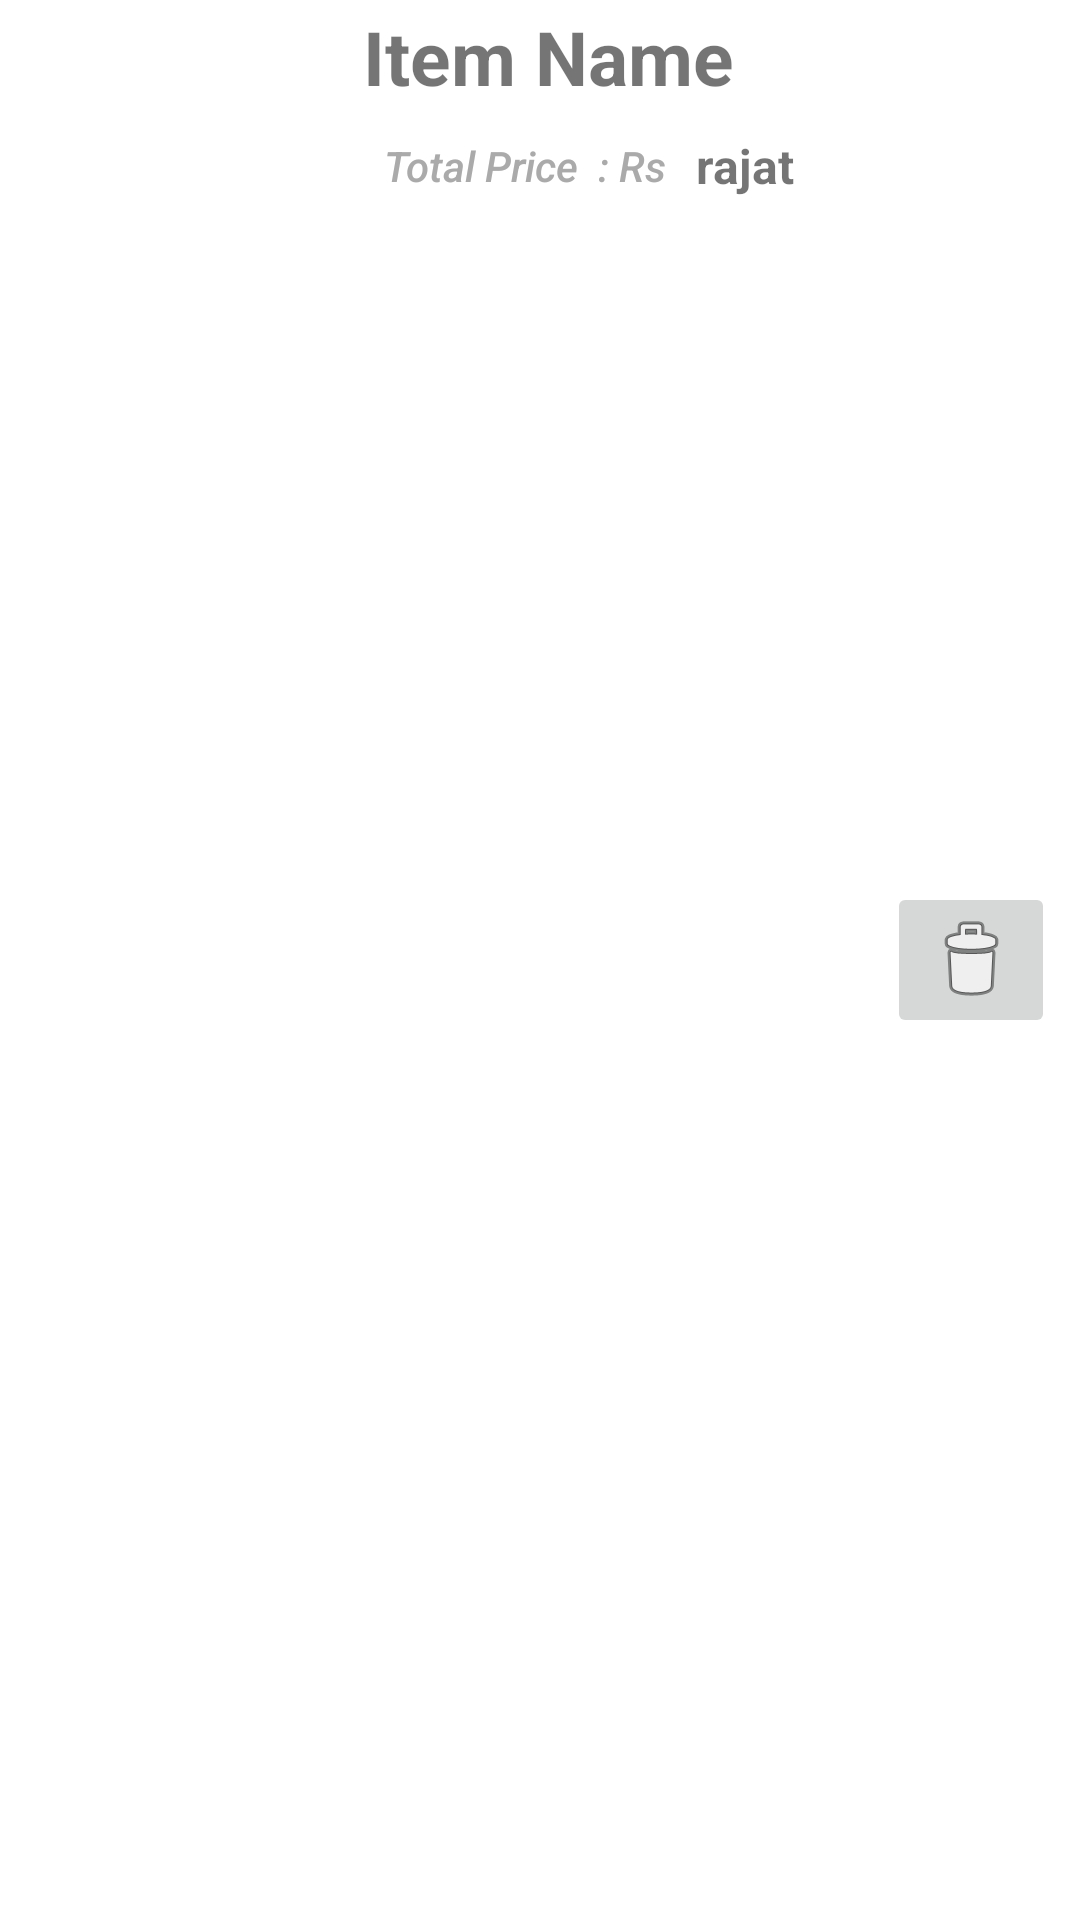

This screen was rendered from an Android layout file. Write that file and the resources it references.
<!-- AndroidManifest.xml: application theme AppTheme -->
<!-- res/layout/cart_list_layout.xml -->
<?xml version="1.0" encoding="utf-8"?>
<LinearLayout
    xmlns:android="http://schemas.android.com/apk/res/android"
    xmlns:app="http://schemas.android.com/apk/res-auto"
    android:layout_width="wrap_content"
    android:layout_height="wrap_content"
    android:layout_margin="5dp"
    android:orientation="horizontal"
    android:weightSum="1">

    <ImageView
        android:id="@+id/listimage"
        android:layout_width="80dp"
        android:layout_height="match_parent"
        android:src="@drawable/ic_launcher_background" />

    <LinearLayout
        android:layout_width="250dp"
        android:layout_height="wrap_content"
        android:orientation="vertical"
        android:layout_weight="1.24"
        android:weightSum="1">

        <TextView
            android:id="@+id/listname"
            android:layout_width="match_parent"
            android:layout_height="wrap_content"
            android:layout_margin="2dp"
            android:text="Item Name"
            android:textSize="25dp"
            android:textStyle="bold"
            android:gravity="center"
            android:layout_weight="3.60" />

        <LinearLayout
            android:orientation="horizontal"
            android:layout_width="match_parent"
            android:layout_height="35dp">

            <TextView
                android:text="Total Price  : Rs"
                android:layout_height="match_parent"
                android:id="@+id/iprice"
                android:textAppearance="@style/TextAppearance.AppCompat.Body2"
                android:textStyle="normal|italic"
                android:textAlignment="viewEnd"
                android:gravity="center"
                android:textColor="@android:color/darker_gray"
                android:layout_width="142dp" />

            <TextView
                android:layout_width="match_parent"
                android:layout_height="match_parent"
                android:id="@+id/selectedprice"
                android:textSize="16sp"
                android:textAlignment="viewStart"
                android:text="rajat"
                android:gravity="center"
                android:textStyle="normal|bold"
                android:layout_marginLeft="10dp" />
        </LinearLayout>

    </LinearLayout>

    <LinearLayout
        android:orientation="horizontal"
        android:layout_width="wrap_content"
        android:layout_height="match_parent">

        <ImageButton
            android:layout_width="wrap_content"
            android:layout_height="wrap_content"
            app:srcCompat="@android:drawable/ic_menu_delete"
            android:id="@+id/delete"
            android:layout_weight="1"
            android:cropToPadding="false"
            android:adjustViewBounds="false"
            android:layout_gravity="center"
            android:layout_marginLeft="10dp" />
    </LinearLayout>

</LinearLayout>
<!-- resources referenced by this layout -->
<resources>
  <style name="AppTheme" parent="Theme.MaterialComponents.Light.NoActionBar">
          
          <item name="colorPrimary">@color/colorPrimary</item>
          <item name="colorPrimaryDark">@color/colorPrimaryDark</item>
          <item name="colorAccent">@color/colorAccent</item>
      </style>
  <color name="colorPrimary">#6200EE</color>
  <color name="colorPrimaryDark">#3700B3</color>
  <color name="colorAccent">#03DAC5</color>
</resources>
